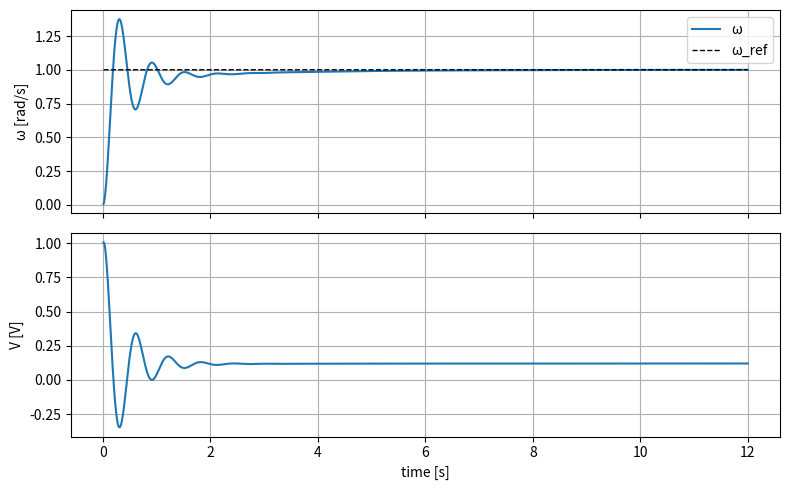

Recreate this plot in Python.
# demo_pid_dc_motor_step.py
import numpy as np
import matplotlib.pyplot as plt
import argparse


# ---------- DC Motor model (armature-controlled) ----------
class DCMotor:
    """
    J dω/dt = Kt*i - b*ω
    L di/dt = v - R*i - Ke*ω
    """

    def __init__(
        self,
        J=0.02,
        b=0.01,
        Kt=1.0,
        Ke=0.1,
        R=2.0,
        L=0.5,
        Vmax=12.0,
        dt=0.01,
        w0=0.0,
        i0=0.0,
    ):
        self.J, self.b, self.Kt, self.Ke, self.R, self.L = J, b, Kt, Ke, R, L
        self.Vmax = float(Vmax)
        self.dt = float(dt)
        self.w = float(w0)
        self.i = float(i0)

    def state(self):
        return self.w, self.i

    def _f(self, w, i, v):
        v = float(np.clip(v, -self.Vmax, self.Vmax))
        dw = (self.Kt * i - self.b * w) / self.J
        di = (v - self.R * i - self.Ke * w) / self.L
        return dw, di

    def step(self, v):
        h = self.dt
        w, i = self.w, self.i
        k1w, k1i = self._f(w, i, v)
        k2w, k2i = self._f(w + 0.5 * h * k1w, i + 0.5 * h * k1i, v)
        k3w, k3i = self._f(w + 0.5 * h * k2w, i + 0.5 * h * k2i, v)
        k4w, k4i = self._f(w + h * k3w, i + h * k3i, v)
        self.w = w + (h / 6.0) * (k1w + 2 * k2w + 2 * k3w + k4w)
        self.i = i + (h / 6.0) * (k1i + 2 * k2i + 2 * k3i + k4i)
        return self.state()


# ---------- PID with derivative filter + anti-windup ----------
class PID:
    def __init__(self, kp, ki, kd, dt, i_clamp=None, out_clamp=None, deriv_tau=0.02):
        self.kp, self.ki, self.kd = float(kp), float(ki), float(kd)
        self.dt = float(dt)
        self.i_clamp = i_clamp
        self.out_clamp = out_clamp
        self._i = 0.0
        self._prev_e = None
        self._d = 0.0
        self._alpha = dt / (deriv_tau + dt) if deriv_tau > 0 else 1.0

    def reset(self):
        self._i = 0.0
        self._prev_e = None
        self._d = 0.0

    def step(self, e, de=None):
        if de is None:
            de = 0.0 if self._prev_e is None else (e - self._prev_e) / self.dt
        # derivative on measurement (LPF)
        self._d = self._alpha * de + (1.0 - self._alpha) * self._d
        # integral + anti-windup
        self._i += e * self.dt
        if self.i_clamp is not None:
            self._i = float(np.clip(self._i, -self.i_clamp, +self.i_clamp))
        # control
        u = self.kp * e + self.ki * self._i + self.kd * self._d
        if self.out_clamp is not None:
            u = float(np.clip(u, -self.out_clamp, +self.out_clamp))
        self._prev_e = float(e)
        return u


# ---------- metrics ----------
def compute_metrics(t, w, w_ref, u, band_ratio=0.02, hold_time=0.5):
    t = np.asarray(t)
    w = np.asarray(w)
    u = np.asarray(u)
    band = band_ratio * w_ref
    # overshoot
    peak = np.max(w)
    overshoot = max(0.0, (peak - w_ref))
    overshoot_pct = 100.0 * max(0.0, (peak / w_ref - 1.0)) if w_ref != 0 else 0.0
    # rise time (10%->90%)
    tr_low, tr_high = 0.1 * w_ref, 0.9 * w_ref
    try:
        t10 = t[np.where(w >= tr_low)[0][0]]
        t90 = t[np.where(w >= tr_high)[0][0]]
        rise_time = max(0.0, t90 - t10)
    except IndexError:
        rise_time = np.nan
    # peak time
    peak_time = t[np.argmax(w)]
    # settling time (enter band and stay for hold_time)
    in_band = np.abs(w - w_ref) < band
    settle_time = np.nan
    if np.any(in_band):
        # find first index after which hold_time of continuous in_band holds
        needed = int(np.ceil(hold_time / (t[1] - t[0])))
        for k in range(len(in_band) - needed):
            if in_band[k] and np.all(in_band[k : k + needed]):
                settle_time = t[k]
                break
    # ITAE & energy
    itae = np.trapz(t * np.abs(w_ref - w), t)
    energy = np.trapz(u * u, t)
    return dict(
        overshoot=overshoot,
        overshoot_pct=overshoot_pct,
        rise_time=rise_time,
        peak_time=peak_time,
        settle_time=settle_time,
        itae=itae,
        energy=energy,
    )


# ---------- main ----------
def main():
    ap = argparse.ArgumentParser()
    ap.add_argument("--kp", type=float, default=1)
    ap.add_argument("--ki", type=float, default=0.5)
    ap.add_argument("--kd", type=float, default=0.01)
    ap.add_argument("--wref", type=float, default=1.0, help="rad/s")
    ap.add_argument("--T", type=float, default=12.0, help="sim time [s]")
    ap.add_argument("--dt", type=float, default=0.01)
    ap.add_argument("--vmax", type=float, default=12.0)
    ap.add_argument("--deriv_tau", type=float, default=0.02)
    ap.add_argument("--i_clamp", type=float, default=10.0)
    args = ap.parse_args()

    # plant & controller
    plant = DCMotor(dt=args.dt, Vmax=args.vmax)
    pid = PID(
        args.kp,
        args.ki,
        args.kd,
        dt=args.dt,
        i_clamp=args.i_clamp,
        out_clamp=args.vmax,
        deriv_tau=args.deriv_tau,
    )
    pid.reset()
    plant.w, plant.i = 0.0, 0.0

    H = int(np.round(args.T / args.dt))
    t = np.arange(1, H + 1) * args.dt
    w_log, u_log = [], []

    for _ in range(H):
        w, i = plant.state()
        e = args.wref - w
        u = pid.step(e)  # voltage command
        u = float(np.clip(u, -args.vmax, args.vmax))
        plant.step(u)
        w_log.append(plant.w)
        u_log.append(u)

    # metrics
    m = compute_metrics(t, np.array(w_log), args.wref, np.array(u_log))
    print(
        f"[Kp={args.kp:.3f}, Ki={args.ki:.3f}, Kd={args.kd:.3f}]  "
        f"Overshoot={m['overshoot_pct']:.1f}%  Rise={m['rise_time']:.3f}s  "
        f"Peak={m['peak_time']:.3f}s  Settle={m['settle_time']:.3f}s  "
        f"ITAE={m['itae']:.3f}  Energy={m['energy']:.3f}"
    )

    # plot
    fig, (ax1, ax2) = plt.subplots(2, 1, sharex=True, figsize=(8, 5))
    ax1.plot(t, w_log, label="ω")
    ax1.plot(t, [args.wref] * len(t), "k--", lw=1, label="ω_ref")
    ax1.set_ylabel("ω [rad/s]")
    ax1.grid(True)
    ax1.legend(loc="best")
    ax2.plot(t, u_log, label="u=V")
    ax2.set_ylabel("V [V]")
    ax2.set_xlabel("time [s]")
    ax2.grid(True)
    plt.tight_layout()
    plt.show()


if __name__ == "__main__":
    main()
